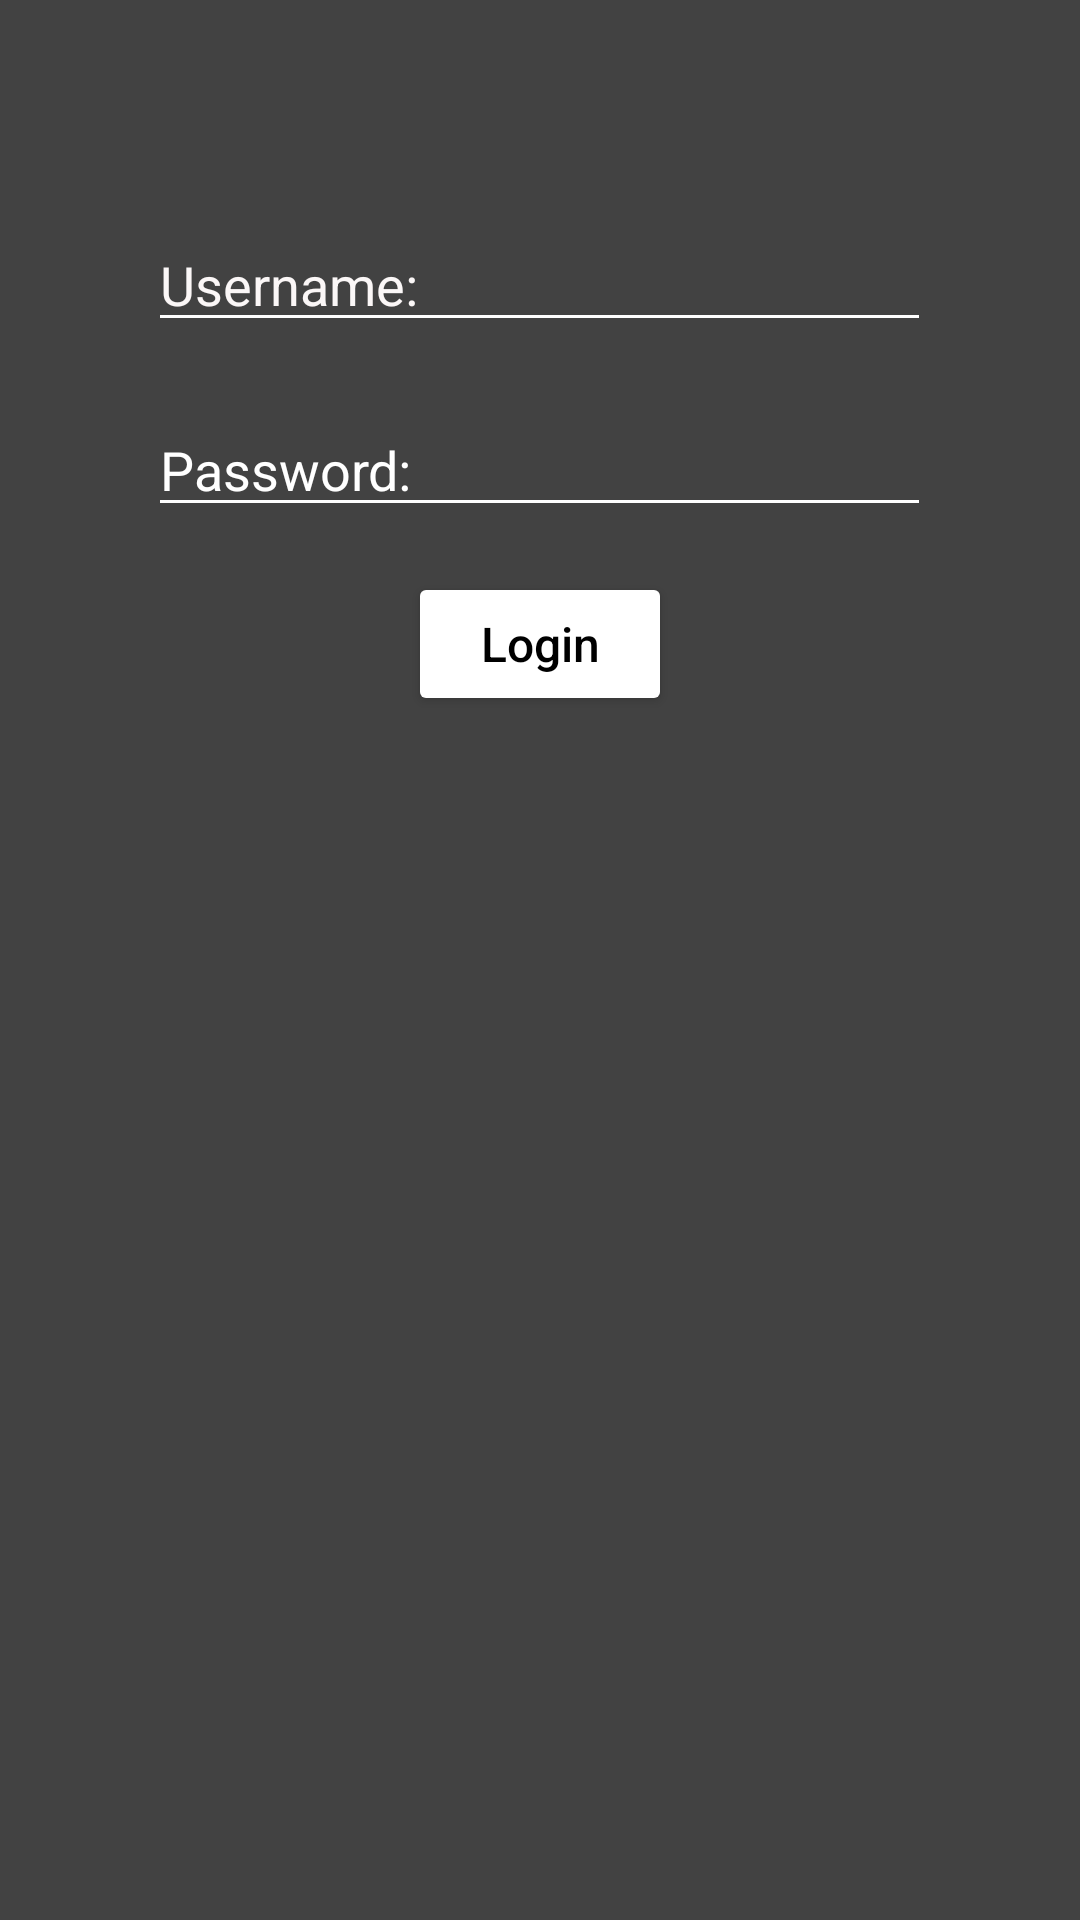

This screen was rendered from an Android layout file. Write that file and the resources it references.
<!-- AndroidManifest.xml: application theme Theme.Project1 -->
<!-- res/layout/activity_main.xml -->
<?xml version="1.0" encoding="utf-8"?>
<androidx.constraintlayout.widget.ConstraintLayout xmlns:android="http://schemas.android.com/apk/res/android"
    xmlns:app="http://schemas.android.com/apk/res-auto"
    xmlns:tools="http://schemas.android.com/tools"
    android:layout_width="match_parent"
    android:layout_height="match_parent"
    android:background="@color/cardview_dark_background"
    tools:context=".ui.MainActivity">

    <androidx.constraintlayout.widget.Guideline
        android:id="@+id/guideline_vertical_split_webview_image"
        android:layout_width="wrap_content"
        android:layout_height="1dp"
        android:orientation="vertical"
        app:layout_constraintGuide_percent="0.50" />

    

    <ScrollView
        app:layout_constraintTop_toTopOf="parent"
        app:layout_constraintStart_toStartOf="parent"
        app:layout_constraintEnd_toEndOf="parent"
        android:layout_width="0dp"
        android:layout_height="wrap_content">

        <LinearLayout
            android:layout_width="match_parent"
            android:layout_height="match_parent"
            android:orientation="vertical">


            <TextView
                style="@android:style/TextAppearance"
                android:layout_width="261dp"
                android:layout_height="74dp"
                android:layout_gravity="center" />

            <EditText
                android:id="@+id/username"
                android:layout_width="261dp"
                android:layout_height="40dp"
                android:layout_gravity="center"
                android:backgroundTint="#FFFFFF"
                android:ems="10"
                android:hint="Username:"
                android:inputType="textPersonName"
                android:shadowColor="#FFFFFF"
                android:textColor="#FFFFFF"
                android:textColorHint="#FBF7F7" />

            <TextView
                style="@android:style/TextAppearance"
                android:layout_width="261dp"
                android:layout_height="wrap_content"
                android:layout_gravity="center" />

            <EditText
                android:id="@+id/password"
                android:layout_width="261dp"
                android:layout_height="40dp"
                android:layout_gravity="center"
                android:backgroundTint="#FFFFFF"
                android:ems="10"
                android:hint="Password:"
                android:inputType="textPersonName"
                android:textColor="#FFFFFF"
                android:textColorHint="#FFFFFF" />

            <Button
                android:layout_width="wrap_content"
                android:layout_height="wrap_content"
                android:layout_gravity="center"
                android:layout_marginTop="15dp"
                android:backgroundTint="@color/white"
                android:onClick="getToken"
                android:text="Login"
                android:textAllCaps="false"
                android:textColor="@color/black"
                android:textSize="16sp" />

        </LinearLayout>

    </ScrollView>

</androidx.constraintlayout.widget.ConstraintLayout>
<!-- resources referenced by this layout -->
<resources>
  <color name="black">#FF000000</color>
  <color name="white">#FFFFFFFF</color>
  <style name="Theme.Project1" parent="Theme.MaterialComponents.DayNight.DarkActionBar">
          
          
          <item name="colorSecondary">@color/teal_200</item>
          <item name="colorSecondaryVariant">@color/teal_700</item>
          <item name="colorOnSecondary">@color/black</item>
          
          <item name="android:statusBarColor" tools:targetApi="l">?attr/colorPrimaryVariant</item>
          
      </style>
  <color name="teal_200">#FF03DAC5</color>
  <color name="teal_700">#FF018786</color>
</resources>
